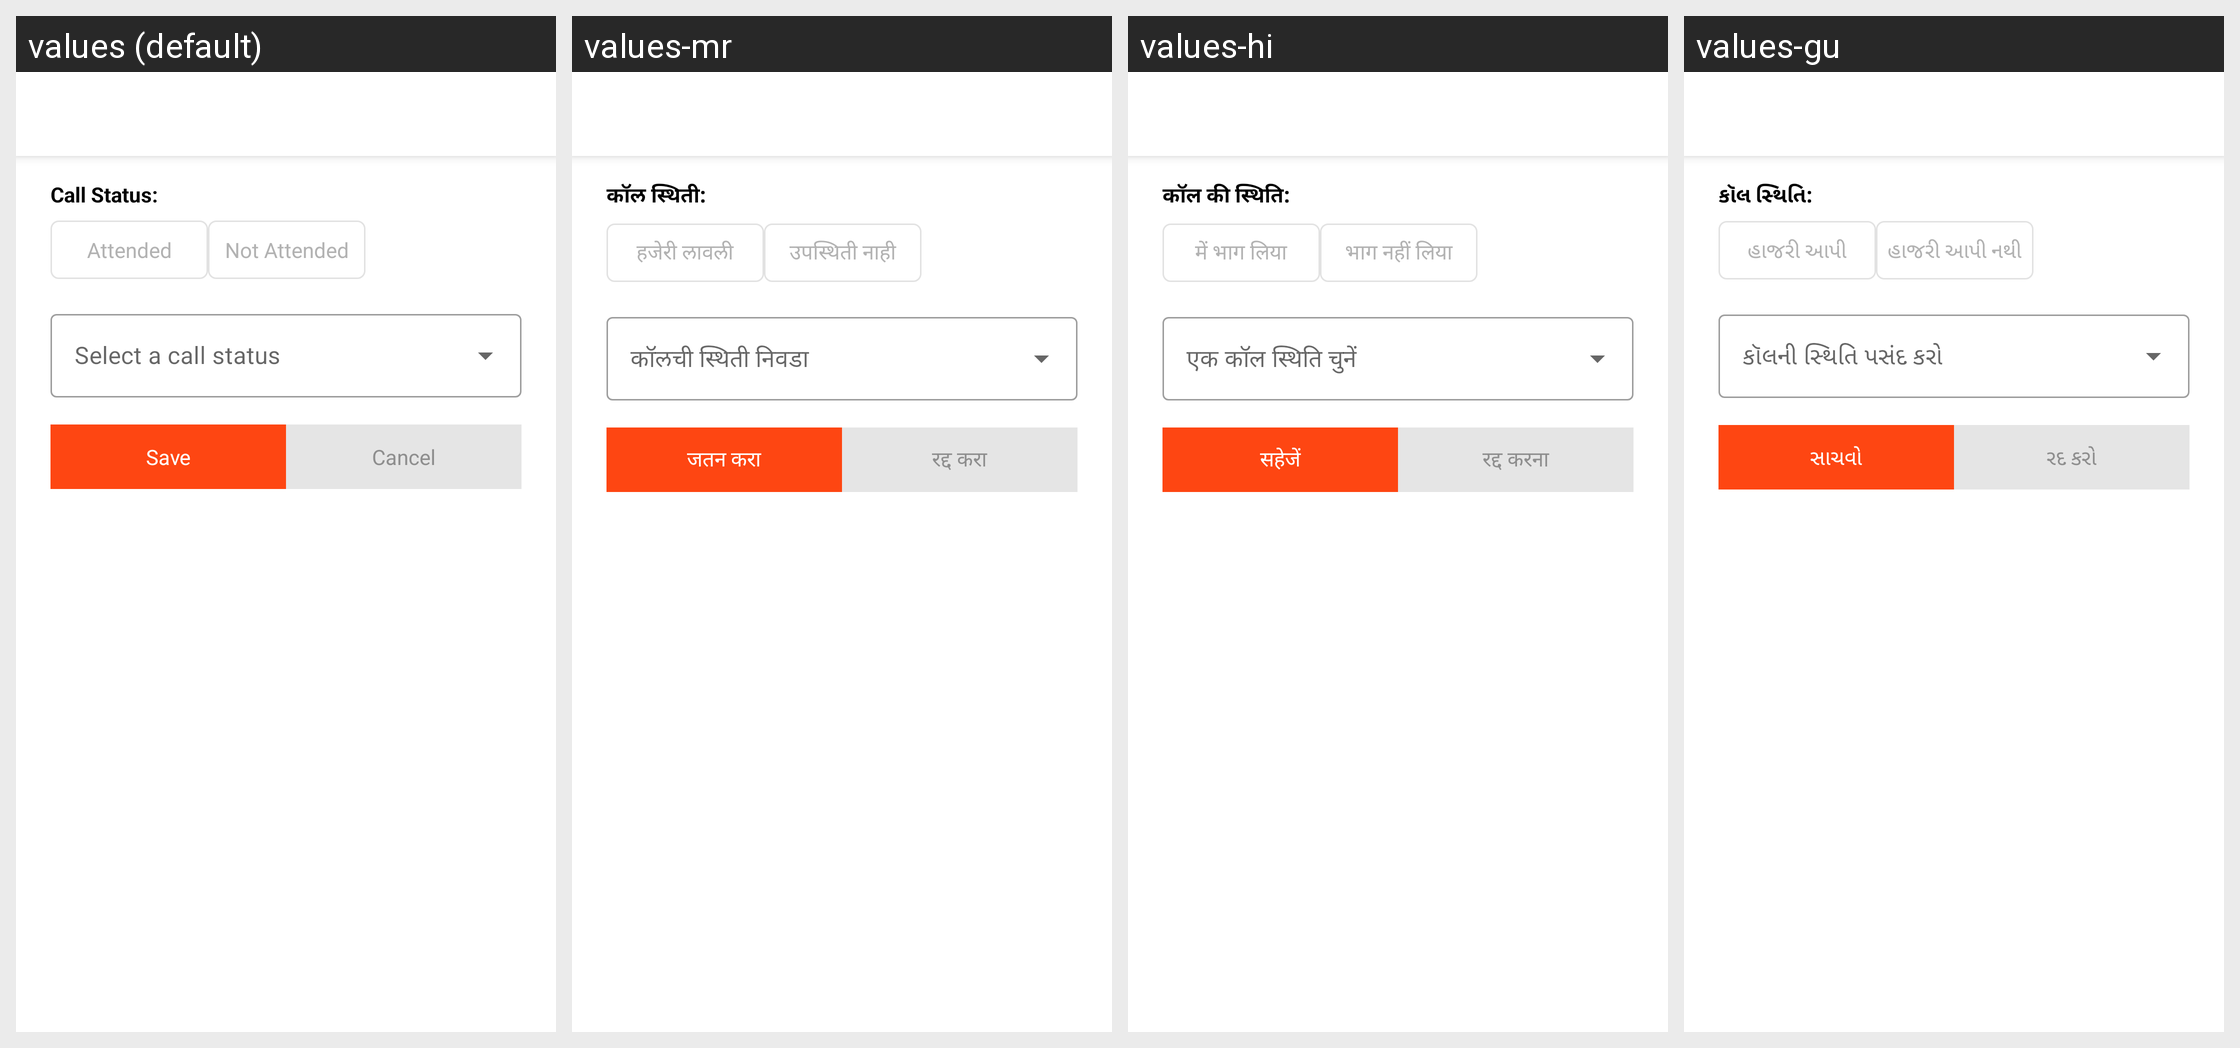

Strings drawn on this Android screen and how each of the app's shown locales translates them:
Android screen res/layout/fragment_details_edit_page.xml rendered under 4 locales, left to right: values (default), values-mr, values-hi, values-gu. Device: Nexus 5 (rendered at 1080×1920; each locale shown at half size, 540×960, under a caption strip naming it); theme AppTheme.WithActivityTransition.
Other locales in the repository, not shown: values-as.
Strings drawn on this screen, with the default value and each locale's value (text and hints the layout hard-codes, and strings that could not be matched under every locale, appear in the picture but are not listed):

call_status
  values: Call Status:
  values-mr: कॉल स्थिती:
  values-hi: कॉल की स्थिति:
  values-gu: કૉલ સ્થિતિ:

attended
  values: Attended
  values-mr: हजेरी लावली
  values-hi: में भाग लिया
  values-gu: હાજરી આપી

not_attended
  values: Not Attended
  values-mr: उपस्थिती नाही
  values-hi: भाग नहीं लिया
  values-gu: હાજરી આપી નથી

save
  values: Save
  values-mr: जतन करा
  values-hi: सहेजें
  values-gu: સાચવો

cancel
  values: Cancel
  values-mr: रद्द करा
  values-hi: रद्द करना
  values-gu: રદ કરો
